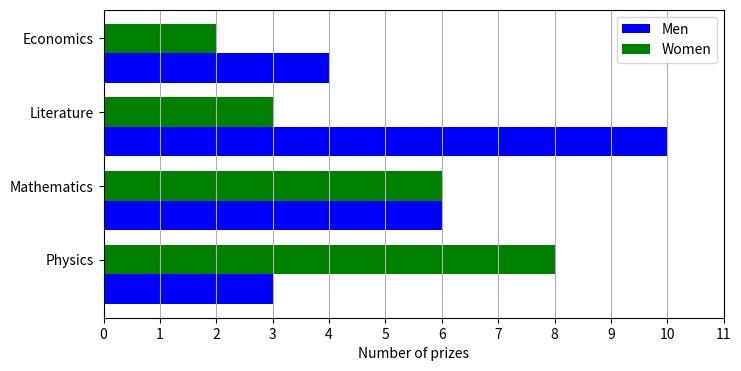

The script that saved this image:
# bar plots
import numpy as np
import matplotlib.pyplot as plt

labels = ["Physics","Mathematics","Literature","Economics"]
foo_data = [3,6,10,4]
bar_data = [8,6,3,2]
'''
bar_width = 0.5
xloc = np.array(range(len(foo_data))) + bar_width
plt.bar(xloc,foo_data, width=bar_width)
plt.yticks(range(0,12))
plt.xticks(xloc+bar_width/2,labels)
plt.xlim(0,xloc[-1]+bar_width*2)
plt.title("Prizes?")
plt.gca().get_xaxis().tick_bottom()
plt.gca().get_yaxis().tick_left()
plt.gcf().set_size_inches((8,4))
plt.savefig('bars_custom.svg')
'''
#2 sets of data plotted in vertical bars
fig,ax = plt.subplots(figsize=(8,4))
bar_width = 0.4
xlocs = np.arange(len(bar_data)) #=ylocs
'''
ax.bar(xlocs-bar_width,foo_data,bar_width,color='r',label='Men')
ax.bar(xlocs,bar_data,bar_width,color='g',label='Women')
# ticks, labels, grids, and title
ax.set_yticks(range(12))
ax.set_xticks(ticks=range(len(foo_data)))
ax.set_xticklabels(labels)
ax.yaxis.grid(True)
ax.legend(loc='best')
ax.set_ylabel('Number of partners')
fig.suptitle('Partners per subject')
fig.tight_layout(pad=2)
fig.savefig('bartchart.png',dpi=200)
'''
ylocs = xlocs
ax.barh(ylocs-bar_width,foo_data, bar_width,color='b',label='Men')
ax.barh(ylocs,bar_data,bar_width,color='g',label='Women')
ax.set_xticks(range(12))
ax.set_yticks(ticks=range(len(foo_data)))
ax.set_yticklabels(labels)
ax.xaxis.grid(True)
ax.legend(loc='best')
ax.set_xlabel('Number of prizes')
plt.show()
